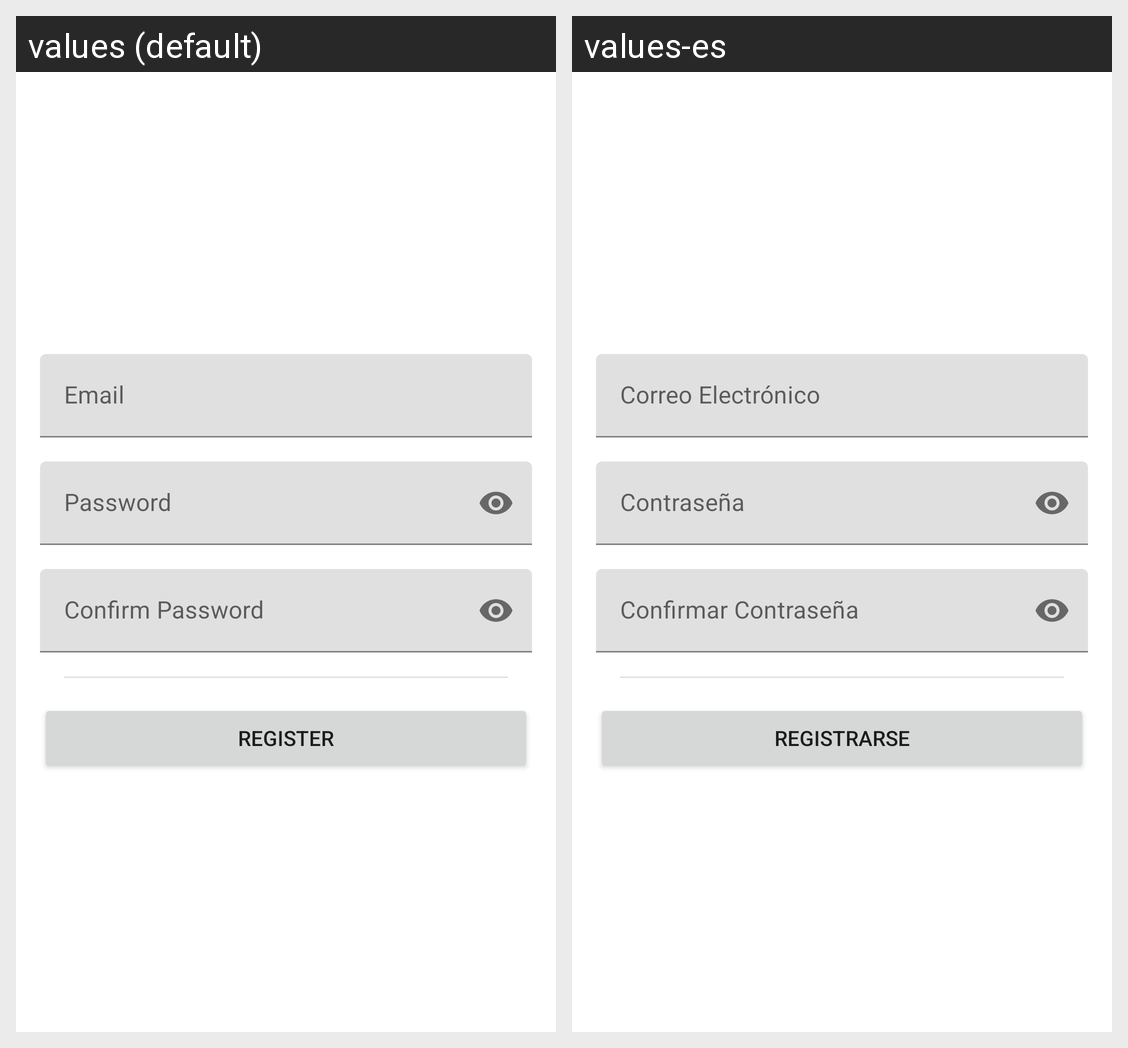

Translations of the strings shown on this Android screen, per locale in the grid:
Android screen res/layout/fragment_sign_up.xml rendered under 2 locales, left to right: values (default), values-es. Device: Nexus 5 (rendered at 1080×1920; each locale shown at half size, 540×960, under a caption strip naming it); theme AppTheme.
Strings drawn on this screen, with the default value and each locale's value (text and hints the layout hard-codes, and strings that could not be matched under every locale, appear in the picture but are not listed):

hint_email
  values: Email
  values-es: Correo Electrónico

hint_password
  values: Password
  values-es: Contraseña

hint_confirm_password
  values: Confirm Password
  values-es: Confirmar Contraseña

btn_sign_up
  values: Register
  values-es: Registrarse
